Labelled photos from "car_parts_dataset", an image-classification folder in caip-csa-grcymt-team/car-part-defect-ML-classifier. The possible labels are: major defect, minor defect, no defect.

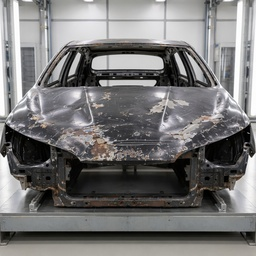
Label: major defect

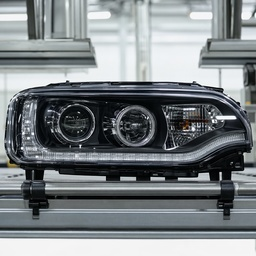
Label: no defect

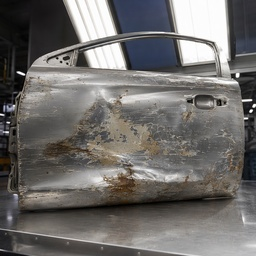
Label: major defect

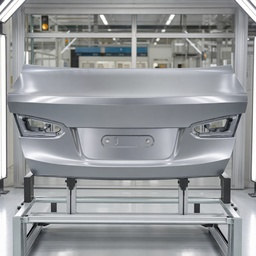
Label: no defect

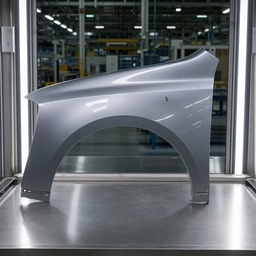
Label: minor defect

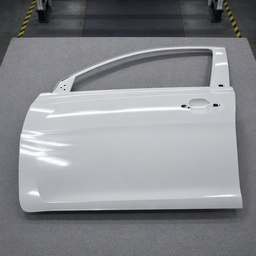
Label: no defect
